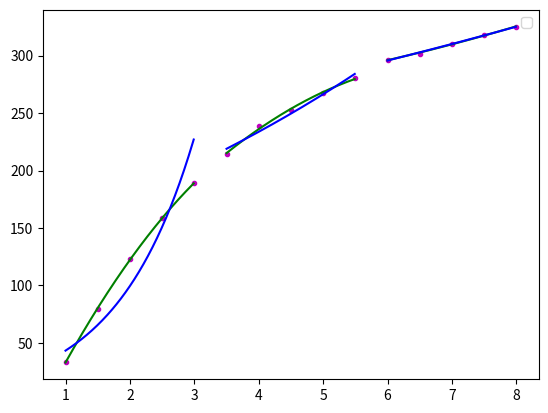

Recreate this plot in Python.
'''
[redacted]
12/24/2016
'''

import matplotlib.pyplot as plt
import math
import numpy

def draw(ax, x, y, mat_a, mat_b, order):
    xxa = numpy.arange(min(x), max(x), 0.01)
    yya = []
    yyb = []
    ax.plot(x, y, color='m', linestyle='', marker='.')

    for i in range(0, len(xxa)):
        yy = 0.0
        for j in range(0, order + 1):
            dy = 1.0
            for k in range(0,j):
                dy *= xxa[i]
            dy *= mat_a[j]
            yy += dy
        yya.append(yy)
    
    for i in range(0, len(xxa)):
        yyb.append(mat_b[0] * math.exp(xxa[i] * mat_b[1]))
    
    ax.plot(xxa, yya, color='g', linestyle='-', marker='') 
    ax.plot(xxa, yyb, color='b', linestyle='-', marker='') 
    ax.legend()  

if __name__ == '__main__':
    x = [
        [1, 1.5, 2, 2.5, 3],
        [3.5, 4, 4.5, 5, 5.5],
        [6, 6.5, 7, 7.5, 8]
    ]
    y = [
        [33.4, 79.5, 122.65, 159.05, 189.15],
        [214.15, 238.65, 252.50, 267.55, 280.50],
        [296.65, 301.40, 310.40, 318.15, 325.15]
    ]
    mat_a = [
        [-78.42, 122.496, -11.0714],
        [-18.3486, 88.6343, -6.25714],
        [252.136, 1.75, 0.928571]
    ]
    mat_b = [
        [18.8499, 0.832286],
        [138.532, 0.13082],
        [222.418, 0.0475104]
    ]

    fig = plt.figure()  
    ax = fig.add_subplot(111)
    for i in range(0, 3):
        draw(ax, x[i], y[i], mat_a[i], mat_b[i], 2)
    plt.show()
